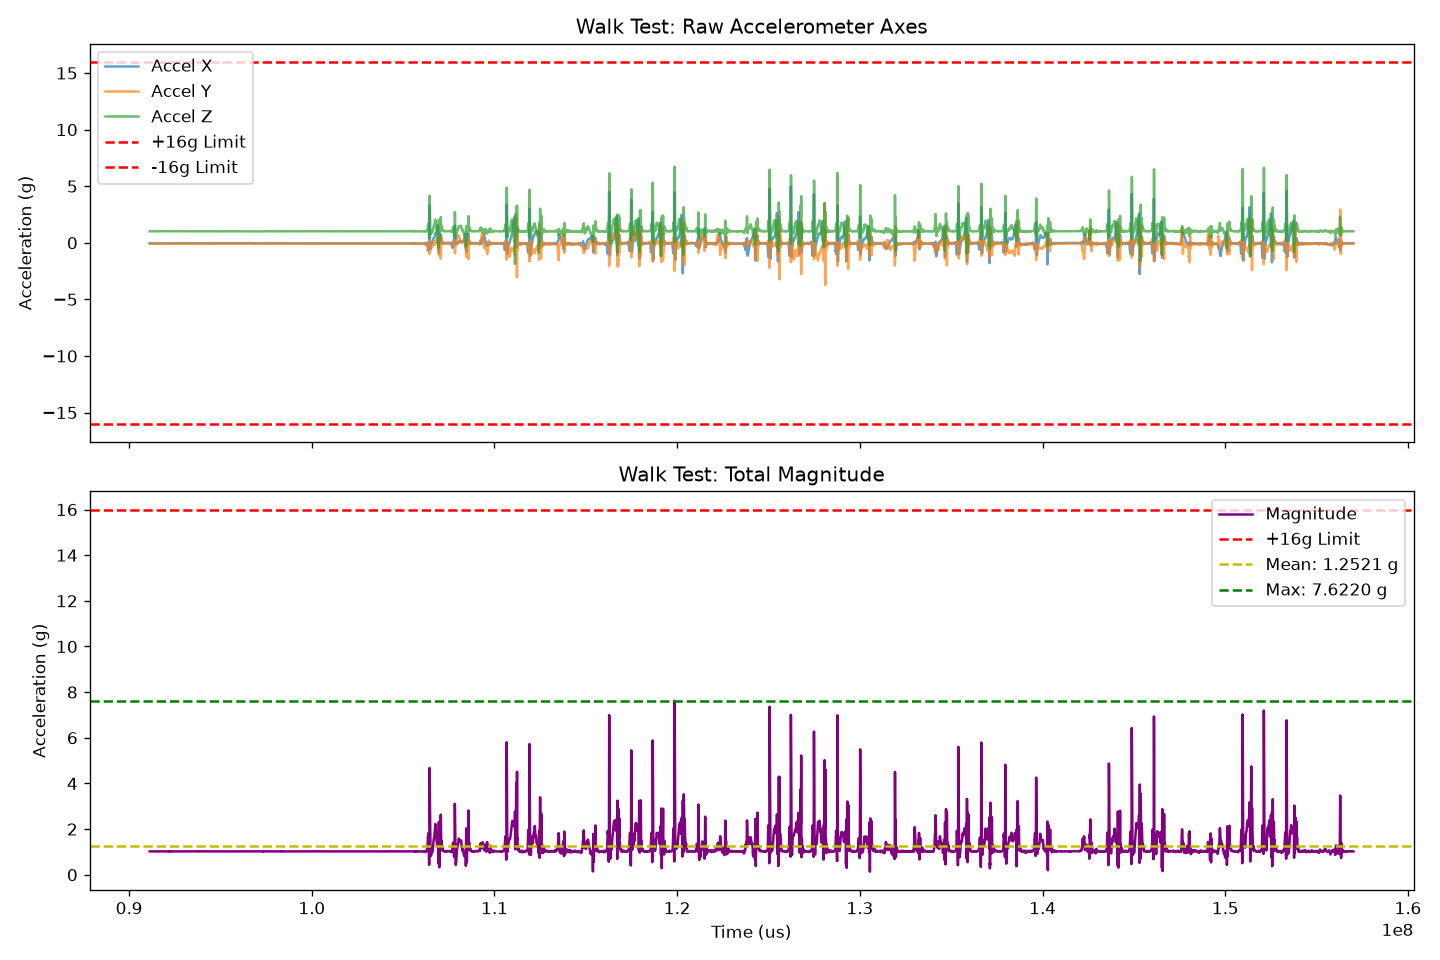

The table this chart was drawn from, first rows:
t_us, seq, ax, ay, az, gx, gy, gz, valid, t_imu_us, t_serial_us, missed
91127950, 10, -0.0479, -0.0894, 1.019, 0.4272, 0.0000, -0.1831, 1, 506, 831, 0
91132951, 11, -0.0469, -0.0884, 1.02, 0.4883, 0.1221, -0.0610, 1, 483, 787, 0
91137945, 12, -0.0469, -0.0894, 1.019, 0.1831, 0.1831, -0.1221, 1, 507, 824, 0
91142951, 13, -0.0474, -0.0903, 1.017, 0.1221, 0.0000, 0.0000, 1, 467, 863, 0
91147947, 14, -0.0469, -0.0918, 1.017, 0.1831, 0.1221, -0.0610, 1, 466, 752, 0
91152950, 15, -0.0469, -0.0918, 1.017, 0.1831, 0.2441, -0.1221, 1, 469, 842, 0
91157953, 16, -0.0474, -0.0903, 1.017, 0.0000, 0.2441, -0.1831, 1, 467, 847, 0
91162947, 17, -0.0469, -0.0894, 1.017, -0.1221, 0.1221, -0.1831, 1, 480, 807, 0
91167952, 18, -0.0474, -0.0884, 1.016, -0.1221, 0.1831, -0.2441, 1, 466, 843, 0
91172946, 19, -0.0464, -0.0884, 1.016, -0.0610, 0.2441, -0.1831, 1, 466, 872, 0
91177946, 20, -0.0459, -0.0879, 1.016, -0.3052, 0.3052, -0.1221, 1, 465, 875, 0
91182948, 21, -0.0469, -0.0874, 1.016, -0.4272, 0.3662, -0.1221, 1, 465, 862, 0
91187951, 22, -0.0483, -0.0884, 1.016, -0.5493, 0.4883, -0.1221, 1, 466, 872, 0
91192969, 23, -0.0479, -0.0908, 1.017, -0.5493, 0.5493, -0.3052, 1, 466, 873, 0
91197950, 24, -0.0469, -0.0923, 1.02, -0.5493, 0.4883, -0.1221, 1, 466, 868, 0
91202944, 25, -0.0474, -0.0918, 1.02, -0.7324, 0.5493, -0.3052, 1, 493, 868, 0
91207947, 26, -0.0474, -0.0898, 1.019, -0.8545, 0.4883, -0.3052, 1, 489, 867, 0
91212950, 27, -0.0474, -0.0894, 1.017, -0.9766, 0.6104, -0.2441, 1, 495, 865, 0
91217950, 28, -0.0479, -0.0903, 1.016, -0.9155, 0.6714, -0.2441, 1, 466, 850, 0
91222945, 29, -0.0469, -0.0908, 1.016, -0.9155, 0.7324, -0.2441, 1, 492, 845, 0
91227946, 30, -0.0459, -0.0908, 1.017, -0.8545, 0.7935, -0.1831, 1, 485, 846, 0
91232945, 31, -0.0464, -0.0913, 1.017, -1.038, 0.8545, -0.1831, 1, 483, 827, 0
91237946, 32, -0.0474, -0.0903, 1.017, -0.9766, 0.8545, -0.2441, 1, 491, 828, 0
91242944, 33, -0.0483, -0.0894, 1.017, -0.7935, 0.7324, -0.2441, 1, 487, 836, 0
91247948, 34, -0.0479, -0.0903, 1.017, -0.7324, 0.6714, -0.0610, 1, 490, 899, 0
91252948, 35, -0.0469, -0.0903, 1.018, -0.7324, 0.5493, -0.0610, 1, 507, 827, 0
91257945, 36, -0.0469, -0.0903, 1.018, -0.7324, 0.6714, -0.2441, 1, 481, 866, 0
91262946, 37, -0.0479, -0.0889, 1.018, -0.6714, 0.7935, -0.2441, 1, 465, 870, 0
91267946, 38, -0.0493, -0.0884, 1.019, -0.8545, 0.7324, -0.2441, 1, 466, 851, 0
91272949, 39, -0.0483, -0.0898, 1.02, -0.7324, 0.6714, -0.1831, 1, 466, 856, 0
91277950, 40, -0.0474, -0.0903, 1.018, -0.6714, 0.7935, -0.1831, 1, 484, 860, 0
91282951, 41, -0.0474, -0.0913, 1.016, -0.7324, 0.6714, -0.1221, 1, 466, 869, 0
91287947, 42, -0.0469, -0.0923, 1.017, -0.8545, 0.7324, -0.0610, 1, 465, 872, 0
91292944, 43, -0.0474, -0.0918, 1.018, -0.9766, 0.7935, -0.1221, 1, 466, 865, 0
91297949, 44, -0.0479, -0.0918, 1.018, -0.9766, 0.7324, -0.1221, 1, 466, 861, 0
91302967, 45, -0.0469, -0.0923, 1.018, -1.099, 0.7935, -0.1221, 1, 466, 864, 0
91307945, 46, -0.0464, -0.0928, 1.017, -1.099, 0.9155, -0.1831, 1, 466, 864, 0
91312946, 47, -0.0483, -0.0933, 1.017, -1.038, 0.8545, -0.3052, 1, 492, 875, 0
91317950, 48, -0.0498, -0.0923, 1.018, -0.7935, 0.4883, -0.2441, 1, 466, 867, 0
91322951, 49, -0.0493, -0.0913, 1.017, -0.8545, 0.6714, -0.1831, 1, 494, 818, 0
91327945, 50, -0.0483, -0.0928, 1.018, -0.9155, 0.5493, -0.2441, 1, 468, 852, 0
91332950, 51, -0.0483, -0.0942, 1.018, -0.6714, 0.4272, -0.2441, 1, 481, 848, 0
91337947, 52, -0.0483, -0.0942, 1.018, -0.7324, 0.4272, -0.1831, 1, 486, 846, 0
91342950, 53, -0.0483, -0.0933, 1.016, -0.5493, 0.4272, -0.1831, 1, 472, 859, 0
91347952, 54, -0.0483, -0.0913, 1.014, -0.4272, 0.2441, -0.1831, 1, 489, 838, 0
91352946, 55, -0.0479, -0.0908, 1.015, -0.3052, 0.2441, -0.1831, 1, 491, 792, 0
91357951, 56, -0.0479, -0.0918, 1.015, -0.2441, 0.1831, -0.1831, 1, 492, 833, 0
91362946, 57, -0.0483, -0.0938, 1.016, -0.2441, 0.3052, -0.1221, 1, 465, 837, 0
91367948, 58, -0.0488, -0.0952, 1.017, -0.3662, 0.3052, -0.1221, 1, 473, 892, 0
91372948, 59, -0.0488, -0.0947, 1.017, -0.3052, 0.3052, -0.1831, 1, 474, 870, 0
91377952, 60, -0.0488, -0.0933, 1.017, -0.2441, 0.3052, -0.1831, 1, 478, 852, 0
91382949, 61, -0.0498, -0.0908, 1.017, -0.3662, 0.1831, -0.1831, 1, 472, 852, 0
91387947, 62, -0.0493, -0.0908, 1.017, -0.2441, 0.1831, -0.3052, 1, 484, 858, 0
91392952, 63, -0.0474, -0.0923, 1.017, -0.1831, 0.1831, -0.2441, 1, 466, 873, 0
91397951, 64, -0.0469, -0.0933, 1.016, -0.2441, 0.2441, -0.2441, 1, 466, 878, 0
91402950, 65, -0.0474, -0.0947, 1.016, -0.1221, 0.2441, -0.2441, 1, 466, 876, 0
91407945, 66, -0.0493, -0.0962, 1.015, 0.0610, 0.2441, -0.3052, 1, 466, 875, 0
91412948, 67, -0.0503, -0.0938, 1.016, 0.3052, 0.0610, -0.3052, 1, 466, 871, 0
91417947, 68, -0.0503, -0.0928, 1.017, 0.3052, 0.1831, -0.3662, 1, 466, 886, 0
91422944, 69, -0.0479, -0.0942, 1.018, 0.2441, 0.1221, -0.3052, 1, 493, 868, 0
... 13,118 more rows
